Run: headless pygame with SDL's dummy video driver; simulated clock (each Clock.tick advances the game by its frame time, no real sleeping); random seed 0; keys injected as events and as key.get_pressed() state; no mouse input.
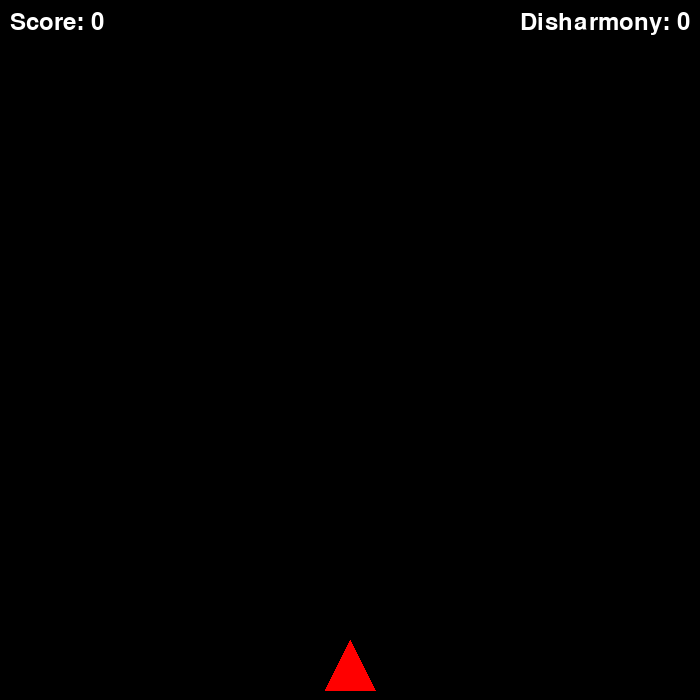
Frame 1 of 4 · flips 1–60 · no input
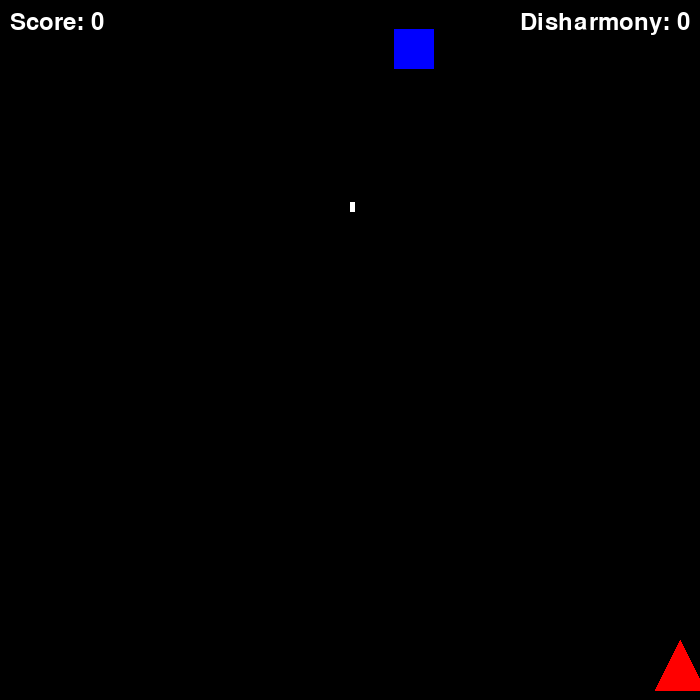
Frame 2 of 4 · flips 61–180 · tapped SPACE, RETURN · held RIGHT (→), D
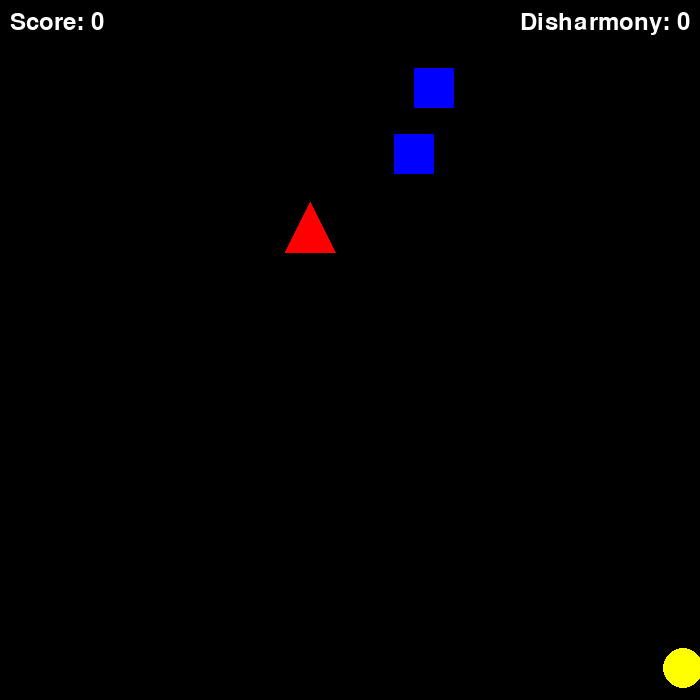
Frame 3 of 4 · flips 181–300 · held DOWN (↓), S
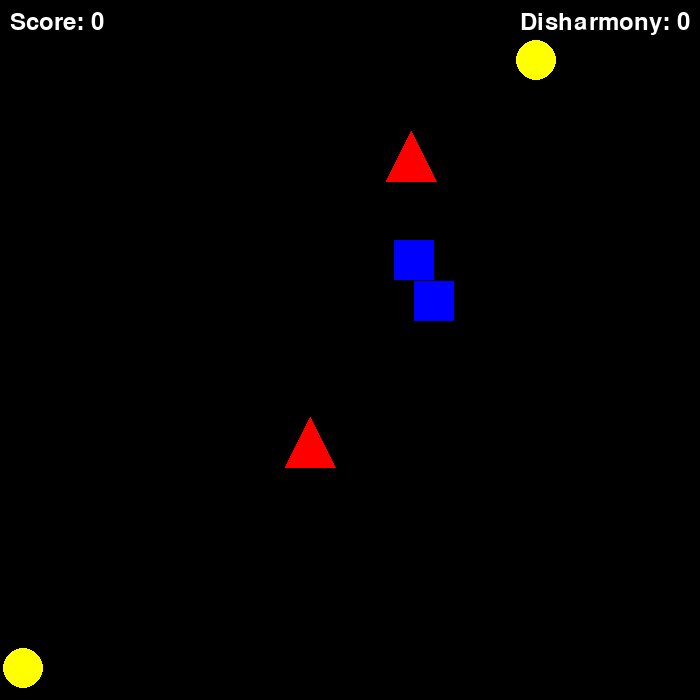
Frame 4 of 4 · flips 301–420 · held LEFT (←), A, UP (↑), W

The pygame program that drew these frames:

import pygame
import sys
import random

pygame.init()
pygame.font.init()
font = pygame.font.Font(None, 36)

# const
S_WIDTH = 700
S_HEIGHT = 700
BG = (0, 0, 0)
FPS = 60
score = 0
disharmony_count = 0
shape_counter = 0

# creating screen
screen = pygame.display.set_mode((S_WIDTH, S_HEIGHT))
pygame.display.set_caption('Geomatch Defender')


# classe do paddle ainda com as funções mais básicas
class PADDLE:
    direction = None

    # função de início
    def __init__(self, x, y, width, height, VELOCIDADE=6, TIRO_VELOCIDADE=230):
        self.VELOCIDADE = VELOCIDADE
        self.TIRO_VELOCIDADE = TIRO_VELOCIDADE
        self.width = width
        self.height = height
        self.screen_width = S_WIDTH
        self.screen_height = S_HEIGHT
        self.x = (S_WIDTH - self.width) // 2
        self.y = S_HEIGHT - self.height - 10
        self.rect = pygame.Rect(self.x, self.y, self.width, self.height)
        self.direction = 0
        self.shots = []

    def move(self, dt):
        self.direction = 0
        keys = pygame.key.get_pressed()
        if keys[pygame.K_LEFT] and self.rect.left > 0:
            self.x -= self.VELOCIDADE
            self.direction = -1
        if keys[pygame.K_RIGHT] and self.rect.right < S_WIDTH:
            self.x += self.VELOCIDADE
            self.direction = 1
        self.rect.x = self.x

    # função para desenhar o paddle
    def draw(self, screen, shape_type_paddle):
        if shape_type_paddle == 0:
            vertices = [(self.x + self.width // 2, self.y),
                        (self.x, self.y + self.height),
                        (self.x + self.width, self.y + self.height)]
            color = (255, 0, 0)
            pygame.draw.polygon(screen, color, vertices)
        elif shape_type_paddle == 1:
            pygame.draw.circle(screen, (255, 255, 0), (int(self.x) + 28, int(self.y) + 28), 20)
        elif shape_type_paddle == 2:
            pygame.draw.rect(screen, (0, 0, 255), (int(self.x) + 8, int(self.y) + 8, 40, 40))

    # Função usada para determinar o tipo de paddle
    def change(self):
        global shape_counter
        shape_counter += 1
        if shape_counter == 3:
            shape_counter = 0

    # mecânica de tiro
    def throw(self):
        if shape_counter == 0:
            new_throw = {'x': self.x + self.width // 2, 'y': self.y,
                        'rect': pygame.Rect(self.x + self.width // 2, self.y, 5, 10),
                        'shot_from': "triangle"}
            self.shots.append(new_throw)
        elif shape_counter == 1:
            new_throw = {'x': self.x + self.width // 2, 'y': self.y,
                         'rect': pygame.Rect(self.x + self.width // 2, self.y, 5, 10),
                         'shot_from': "circle"}
            self.shots.append(new_throw)
        elif shape_counter == 2:
            new_throw = {'x': self.x + self.width // 2, 'y': self.y,
                         'rect': pygame.Rect(self.x + self.width // 2, self.y, 5, 10),
                         'shot_from': "square"}
            self.shots.append(new_throw)

    def move_shots(self, dt):
        for shot in self.shots:
            shot['y'] -= self.TIRO_VELOCIDADE * dt

    def draw_shots(self, screen):
        for shot in self.shots:
            pygame.draw.rect(screen, (255, 255, 255), (shot['x'], shot['y'], 5, 10))

    def check_collision_paddle(self, shapes):
        collision_shapes = []
        for shape in shapes:
            if self.rect.colliderect(pygame.Rect(shape.x - 20, shape.y - 20, 40, 40)):
                collision_shapes.append(shape)
        return collision_shapes


class Shape:
    def __init__(self, x, y, shape_type, speed):
        self.x = x
        self.y = y
        self.shape_type = shape_type
        self.speed = speed

    def move(self, dt):
        self.y += self.speed * dt

    def draw(self, screen):
        if self.shape_type == "circle":
            pygame.draw.circle(screen, (255, 255, 0), (int(self.x), int(self.y)), 20)
        elif self.shape_type == "square":
            pygame.draw.rect(screen, (0, 0, 255), (int(self.x) - 20, int(self.y) - 20, 40, 40))
        elif self.shape_type == "triangle":
            vertices = [(self.x + 50 // 2, self.y),
                        (self.x, self.y + 50),
                        (self.x + 50, self.y + 50)]
            pygame.draw.polygon(screen, (255, 0, 0), vertices)


def check_collision(shots, shapes):
    global score
    for shot in shots:
        shot_rect = pygame.Rect(shot['x'], shot['y'], 5, 10)
        for shape in shapes:
            if pygame.Rect(shape.x - 20, shape.y - 20, 40, 40).colliderect(shot_rect):
                shapes.remove(shape)
                shots.remove(shot)
                if shot['shot_from'] != shape.shape_type:
                    if shape.shape_type == "triangle":
                        score += 5
                    elif shape.shape_type == "square":
                        score += 10
                    elif shape.shape_type == "circle":
                        score += 15


def shape_escaped(shapes):
    for shape in shapes:
        if shape.y >= S_HEIGHT:
            shapes.remove(shape)
            return True
    return False


shapes = []
next_spawn_time = pygame.time.get_ticks() + 2000  # primeira queda

paddle = PADDLE(0, 0, 50, 50)
clock = pygame.time.Clock()

# GAME LOOP
while True:
    disharmony_text = font.render(f"Disharmony: {disharmony_count}", True, (255, 255, 255))
    score_text = font.render(f"Score: {score}", True, (255, 255, 255))
    dt = clock.tick(FPS) / 1000.0
    for event in pygame.event.get():
        if event.type == pygame.QUIT:
            pygame.quit()
            sys.exit()
        if event.type == pygame.KEYDOWN:
            if event.key == pygame.K_SPACE:
                paddle.throw()
            if event.key == pygame.K_DOWN:
                paddle.change()

    screen.fill(BG)
    screen.blit(score_text, (10, 10))
    screen.blit(disharmony_text, (S_WIDTH - disharmony_text.get_width() - 10, 10))
    paddle.draw(screen, shape_counter)
    paddle.move(dt)
    paddle.draw_shots(screen)
    paddle.move_shots(dt)
    check_collision(paddle.shots, shapes)

    current_time = pygame.time.get_ticks()

    if current_time >= next_spawn_time:
        x = random.randint(20, S_WIDTH - 50)
        y = 0
        shape_type = random.choice(["circle", "square", "triangle"])
        speed = random.randint(50, 150)
        shapes.append(Shape(x, y, shape_type, speed))
        next_spawn_time = current_time + 1000  # velocidade de queda após a primeira

    for shape in shapes:
        shape.move(dt)
        shape.draw(screen)

    # check if shape reached the bottom
    if shape_escaped(shapes):
        disharmony_count += 1

    # disharmony updates
    collision_shapes = paddle.check_collision_paddle(shapes)
    if collision_shapes:
        for shape in collision_shapes:
            if shape.shape_type == "triangle" and shape_counter == 0:
                score += 5
            elif shape.shape_type == "square" and shape_counter == 2:
                score += 10
            elif shape.shape_type == "circle" and shape_counter == 1:
                score += 15
            else:
                disharmony_count += 1
            shapes.remove(shape)

    # game over system
    if disharmony_count == 3:
        pygame.quit()
        sys.exit()

    pygame.display.flip()
